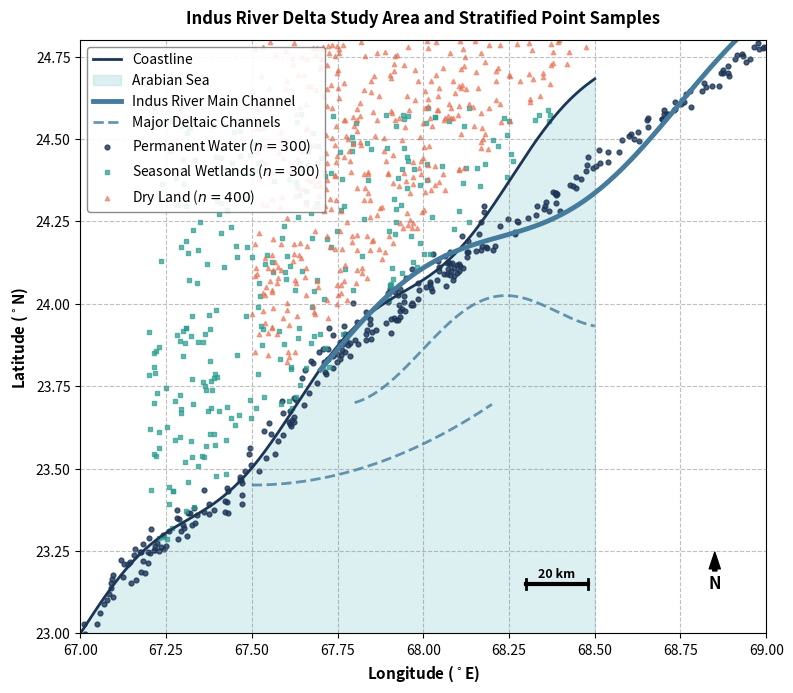

Reproduce this figure in Python. (Note: this script raises an exception after producing the figure.)
import os
import numpy as np
import matplotlib.pyplot as plt
import matplotlib.patches as patches

def generate_figure1_map():
    # Set seed for reproducibility
    np.random.seed(42)
    
    fig, ax = plt.subplots(figsize=(8, 7), dpi=300)
    
    # Coordinates of the Indus Delta
    lat_min, lat_max = 23.0, 24.8
    lon_min, lon_max = 67.0, 69.0
    
    # 1. Draw Coastline (schematic but looking like a real map boundary)
    # The coastline runs from bottom-left to top-right diagonally with some noise
    coast_lon = np.linspace(67.0, 68.5, 500)
    coast_lat = 23.0 + 1.1 * (coast_lon - 67.0) + 0.05 * np.sin(10 * (coast_lon - 67.0))
    ax.plot(coast_lon, coast_lat, color='#1d3557', lw=2, label='Coastline')
    
    # Color the ocean area (bottom-left of the coastline)
    # Fill between the coastline and the bottom-left boundary
    ax.fill_between(coast_lon, 23.0, coast_lat, color='#a8dadc', alpha=0.4, label='Arabian Sea')
    
    # 2. Draw Major River Channels (main channel and branches branching near Kotri)
    # River starts from top-right (69.0, 24.8) and goes to the coast (67.6, 23.8)
    river_lon = np.linspace(67.7, 69.0, 500)
    river_lat = 23.8 + 0.77 * (river_lon - 67.7) + 0.08 * np.sin(6 * (river_lon - 67.7))
    ax.plot(river_lon, river_lat, color='#457b9d', lw=3.5, label='Indus River Main Channel')
    
    # Main branches (deltaic creeks)
    branch1_lon = np.linspace(67.5, 68.2, 200)
    branch1_lat = 23.45 + 0.5 * (branch1_lon - 67.5)**2
    ax.plot(branch1_lon, branch1_lat, color='#457b9d', lw=2, ls='--', alpha=0.8, label='Major Deltaic Channels')
    
    branch2_lon = np.linspace(67.8, 68.5, 200)
    branch2_lat = 23.8 + 0.3 * (branch2_lon - 67.8) - 0.1 * np.cos(8 * (branch2_lon - 67.8))
    ax.plot(branch2_lon, branch2_lat, color='#457b9d', lw=2, ls='--', alpha=0.8)

    # 3. Stratified Random Points Generation
    # Permanent water: close to river channels and ocean creeks
    n_perm = 300
    perm_lons = []
    perm_lats = []
    # 150 points along main river
    t = np.random.uniform(0, 1, 150)
    perm_lons.extend(67.7 + t * (69.0 - 67.7) + np.random.normal(0, 0.015, 150))
    perm_lats.extend(23.8 + 0.77 * t * (69.0 - 67.7) + np.random.normal(0, 0.015, 150))
    # 150 points along tidal creeks near the coast
    t2 = np.random.uniform(67.0, 68.2, 150)
    c_lat = 23.0 + 1.1 * (t2 - 67.0) + 0.05 * np.sin(10 * (t2 - 67.0))
    perm_lons.extend(t2 + np.random.normal(0, 0.02, 150))
    perm_lats.extend(c_lat + np.random.uniform(-0.05, 0.05, 150))
    
    # Seasonal wetlands: in the floodplain, slightly further from river
    n_seas = 300
    seas_lons = []
    seas_lats = []
    t = np.random.uniform(0, 1, 300)
    base_lon = 67.2 + t * 1.6
    base_lat = 23.1 + 0.9 * t + np.random.normal(0, 0.15, 300)
    # filter points to be in land area
    for lo, la in zip(base_lon, base_lat):
        # find closest coast lat for this lon
        c_lat = 23.0 + 1.1 * (lo - 67.0)
        if la > c_lat and la < lat_max and lo < lon_max:
            seas_lons.append(lo)
            seas_lats.append(la)
    # Pad to 300
    while len(seas_lons) < n_seas:
        lo = np.random.uniform(67.2, 68.8)
        la = np.random.uniform(23.2, 24.6)
        if la > (23.0 + 1.1 * (lo - 67.0)):
            seas_lons.append(lo)
            seas_lats.append(la)
            
    # Dry land: far from river and coast
    n_dry = 400
    dry_lons = []
    dry_lats = []
    while len(dry_lons) < n_dry:
        lo = np.random.uniform(67.5, 69.0)
        la = np.random.uniform(23.6, 24.8)
        # Distance to river
        t = (lo - 67.7)/(69.0 - 67.7)
        r_la = 23.8 + 0.77 * t * (69.0 - 67.7)
        dist_to_r = np.abs(la - r_la)
        # Distance to coast
        c_la = 23.0 + 1.1 * (lo - 67.0)
        if la > c_la + 0.15 and dist_to_r > 0.08:
            dry_lons.append(lo)
            dry_lats.append(la)
            
    ax.scatter(perm_lons[:n_perm], perm_lats[:n_perm], color='#1d3557', s=12, alpha=0.8, marker='o', label='Permanent Water ($n=300$)')
    ax.scatter(seas_lons[:n_seas], seas_lats[:n_seas], color='#2a9d8f', s=12, alpha=0.7, marker='s', label='Seasonal Wetlands ($n=300$)')
    ax.scatter(dry_lons[:n_dry], dry_lats[:n_dry], color='#e76f51', s=10, alpha=0.6, marker='^', label='Dry Land ($n=400$)')
    
    # 4. Map Elements (Grid, North Arrow, Scale Bar)
    ax.grid(True, linestyle='--', alpha=0.5, color='gray')
    ax.set_xlim(lon_min, lon_max)
    ax.set_ylim(lat_min, lat_max)
    ax.set_xlabel('Longitude ($^\circ$E)', fontsize=11, fontweight='bold')
    ax.set_ylabel('Latitude ($^\circ$N)', fontsize=11, fontweight='bold')
    ax.set_title('Indus River Delta Study Area and Stratified Point Samples', fontsize=12, fontweight='bold', pad=12)
    
    # Legend
    ax.legend(loc='upper left', frameon=True, facecolor='white', framealpha=0.9, edgecolor='gray')
    
    # North Arrow
    ax.annotate('N', xy=(68.85, 23.25), xytext=(68.85, 23.15),
                arrowprops=dict(facecolor='black', width=3, headwidth=8, shrink=0.05),
                ha='center', va='center', fontsize=12, fontweight='bold')
    
    # Scale Bar (roughly at latitude 24N, 0.1 degree is approx 10.8 km)
    # Draw a 20 km scale bar (approx 0.18 degrees)
    scale_y = 23.15
    scale_x_start = 68.3
    scale_x_end = 68.3 + 0.18
    ax.plot([scale_x_start, scale_x_end], [scale_y, scale_y], color='black', lw=3)
    ax.plot([scale_x_start, scale_x_start], [scale_y - 0.015, scale_y + 0.015], color='black', lw=2)
    ax.plot([scale_x_end, scale_x_end], [scale_y - 0.015, scale_y + 0.015], color='black', lw=2)
    ax.text((scale_x_start + scale_x_end)/2, scale_y + 0.02, '20 km', ha='center', fontsize=9, fontweight='bold')
    
    plt.tight_layout()
    plt.savefig('prism/figures/fig1_study_area.png', dpi=300)
    plt.close()
    print("Generated map for Figure 1.")

def generate_figure2_workflow():
    fig, ax = plt.subplots(figsize=(10, 5), dpi=300)
    ax.axis('off')
    
    # Set plot range
    ax.set_xlim(0, 10)
    ax.set_ylim(0, 5)
    
    # Define a helper function to draw boxes
    def draw_box(x, y, w, h, text, title, color):
        # Draw box
        rect = patches.FancyBboxPatch((x, y), w, h, boxstyle="round,pad=0.1", 
                                      linewidth=1.5, edgecolor='#2b2d42', facecolor=color)
        ax.add_patch(rect)
        # Draw title
        ax.text(x + w/2, y + h - 0.15, title, ha='center', va='top', fontsize=10, fontweight='bold', color='white')
        # Draw text description
        ax.text(x + w/2, y + 0.1, text, ha='center', va='bottom', fontsize=8, color='#edf2f4')

    # Box 1: Ingestion
    draw_box(0.2, 1.8, 1.4, 1.8, 
             "Sentinel-1 (VV/VH)\nSentinel-2 (Indices)\nSRTM 30m DEM\nCHIRPS & ERA5-Land", 
             "1. Data Ingestion\n(GEE)", "#1d3557")
             
    # Box 2: Splitting
    draw_box(2.1, 1.8, 1.4, 1.8, 
             "Terrain Only\nClimate Only\nCombined\n(Leakage-Free)", 
             "2. Input Splitting\n(Feature Design)", "#457b9d")
             
    # Box 3: Models
    draw_box(4.0, 1.8, 1.4, 1.8, 
             "Random Forest\nLong Short-Term\nMemory (LSTM)\nTransformer", 
             "3. Baselines\n(Classifiers)", "#2a9d8f")
             
    # Box 4: Diagnostics
    draw_box(5.9, 1.8, 1.4, 1.8, 
             "Gini Importance\nRouting Lag\nCropland Divergence\nThreshold Sweeps", 
             "4. Diagnostics\n(Interpretation)", "#e9c46a")
             
    # Box 5: Validation
    draw_box(7.8, 1.8, 1.8, 1.8, 
             "Bootstrap 95% CIs\nMcNemar Chi-Square\np-value Significance\nTarget Validation", 
             "5. Significance\n(Auditing)", "#e76f51")
             
    # Draw Arrows
    def draw_arrow(x1, y1, x2, y2):
        ax.annotate('', xy=(x2, y2), xytext=(x1, y1),
                    arrowprops=dict(arrowstyle="->", lw=2, color='#2b2d42', shrinkA=0, shrinkB=0))
                    
    draw_arrow(1.7, 2.7, 2.0, 2.7)
    draw_arrow(3.6, 2.7, 3.9, 2.7)
    draw_arrow(5.5, 2.7, 5.8, 2.7)
    draw_arrow(7.4, 2.7, 7.7, 2.7)
    
    # Legend or Flow Label
    ax.text(5.0, 4.3, "METHODOLOGY WORKFLOW PIPELINE", ha='center', va='center', fontsize=12, fontweight='bold', color='#2b2d42')
    
    plt.tight_layout()
    plt.savefig('prism/figures/fig2_workflow.png', dpi=300)
    plt.close()
    print("Generated workflow chart for Figure 2.")

if __name__ == "__main__":
    generate_figure1_map()
    generate_figure2_workflow()
